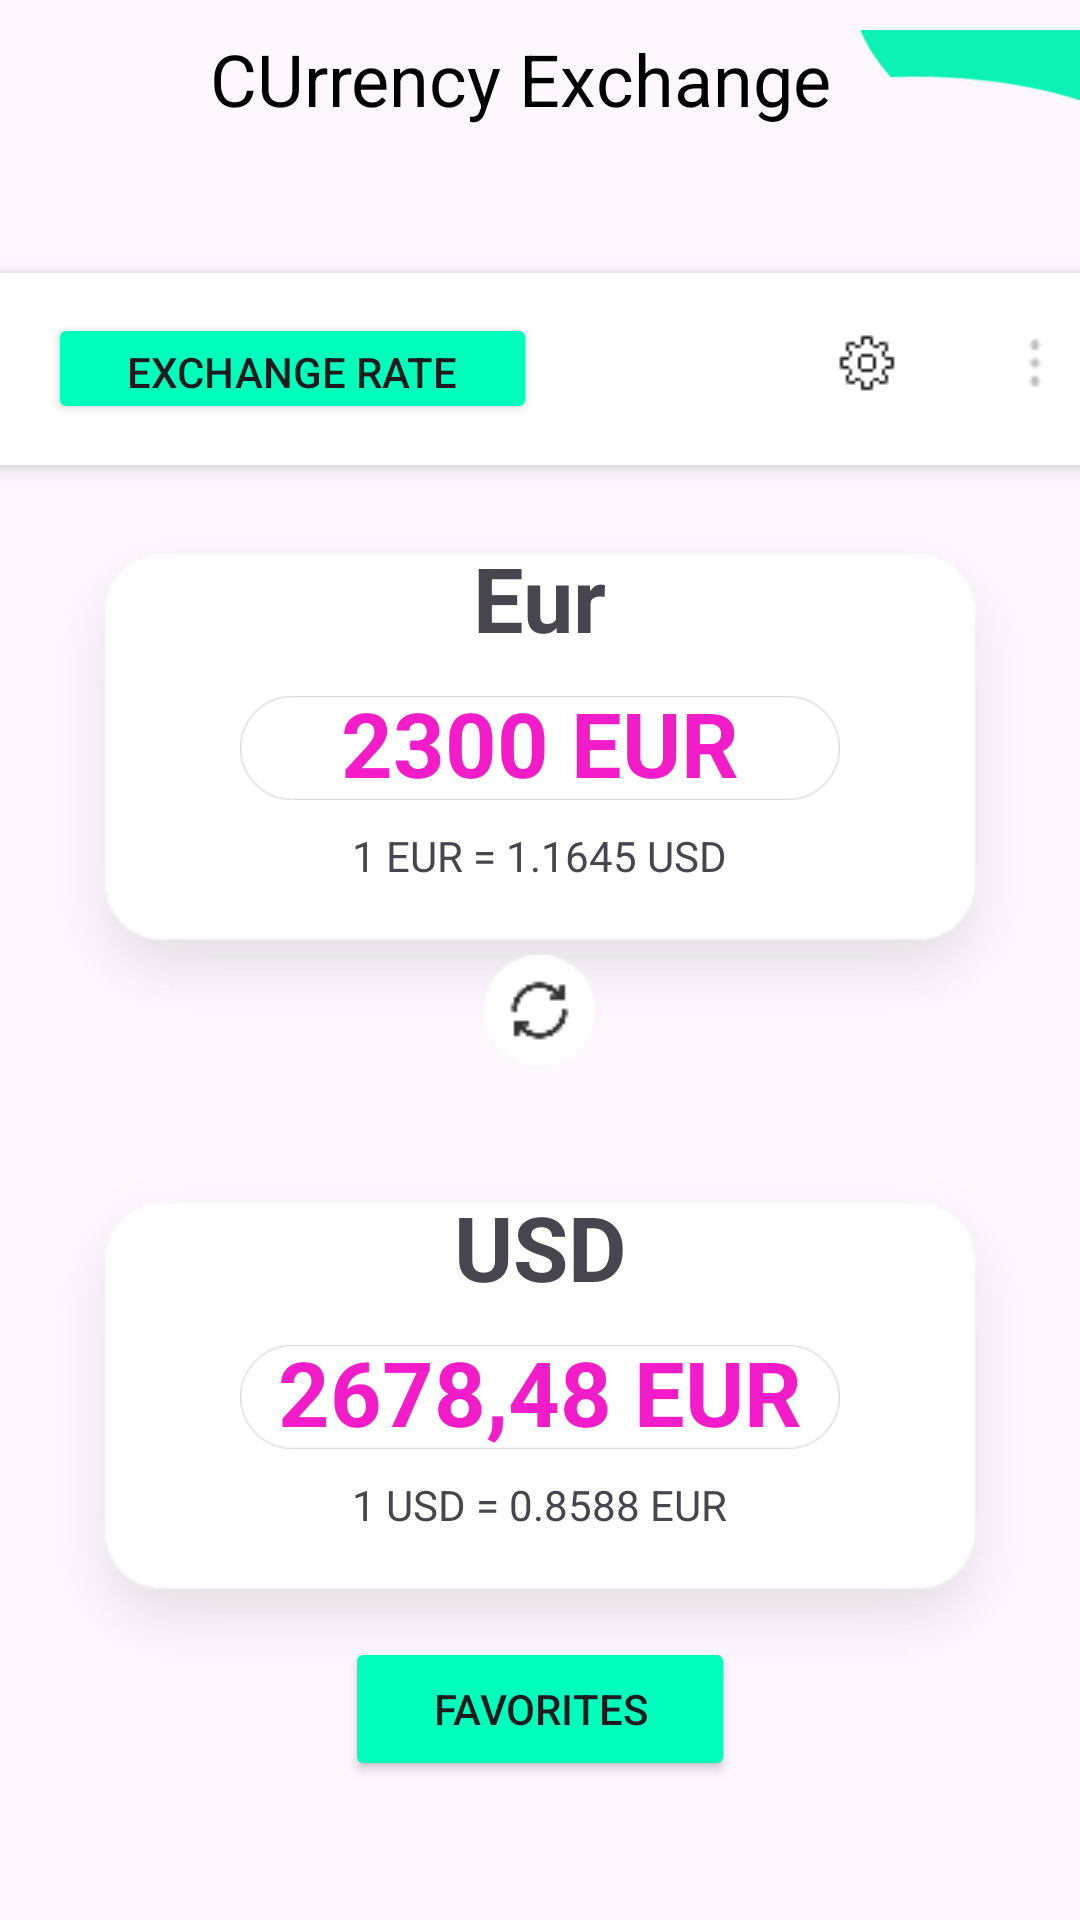

Produce the Android XML layout that renders to this screen, including the resource entries it uses.
<!-- AndroidManifest.xml: application theme Theme.Tradix -->
<!-- res/layout/curencyexchange.xml -->
<?xml version="1.0" encoding="utf-8"?>
<RelativeLayout
    xmlns:android="http://schemas.android.com/apk/res/android"
    xmlns:tools="http://schemas.android.com/tools"
    android:layout_width="match_parent"
    android:layout_height="match_parent">

    <RelativeLayout
        android:id="@+id/layout1"
        android:layout_width="match_parent"
        android:layout_height="81dp"
        android:layout_marginTop="10dp">

        <TextView
            android:id="@+id/yourTextViewId545"
            android:layout_width="246dp"
            android:layout_height="52dp"
            android:layout_gravity="center"
            android:layout_marginLeft="70dp"
            android:text="CUrrency Exchange"
            android:textColor="#000000"
            android:textSize="24sp"
            android:textStyle="normal" />

        <ImageView
            android:id="@+id/text239"
            android:layout_width="66dp"
            android:layout_height="wrap_content"
            android:layout_gravity="start|top"
            android:layout_marginStart="0dp"
            android:layout_marginLeft="0dp"
            android:layout_marginTop="0dp"
            android:src="@drawable/baseline_arrow_back_ios_24" />

        <ImageView
            android:id="@+id/backgroundImage"
            android:layout_width="240dp"
            android:layout_height="101dp"
            android:layout_alignParentStart="true"
            android:layout_alignParentEnd="true"
            android:layout_marginStart="256dp"
            android:layout_marginEnd="-75dp"
            android:scaleType="centerCrop"
            android:src="@drawable/seccc"
            android:translationX="20dp"
            android:translationY="-20dp" />
    </RelativeLayout>
    <LinearLayout
        android:layout_width="match_parent"
        android:id="@+id/qwe"
        android:layout_height="?attr/actionBarSize"
        android:background="@color/white"
        android:elevation="4dp"
        android:orientation="horizontal"
        android:layout_below="@id/layout1">

        <RelativeLayout
            android:layout_width="wrap_content"
            android:layout_height="match_parent"
            android:layout_gravity="start"
            android:gravity="center_vertical">

            <Button
                android:id="@+id/circleImageView"
                android:layout_width="163dp"
                android:layout_height="37dp"
                android:text="Exchange rate"
                android:backgroundTint="#00ffba"
                android:layout_marginStart="16dp"
                android:src="@drawable/girl"/>

        </RelativeLayout>

        <LinearLayout
            android:layout_width="0dp"
            android:layout_height="match_parent"
            android:layout_weight="1"
            android:layout_gravity="end"
            android:layout_marginLeft="100dp"
            android:orientation="horizontal">

            <ImageView
                android:id="@+id/history"
                android:layout_width="20dp"
                android:layout_height="20dp"
                android:layout_marginEnd="36dp"
                android:layout_marginTop="20dp"
                android:src="@drawable/set"
                tools:ignore="InvalidId" />

            <ImageView
                android:layout_width="20dp"
                android:layout_height="20dp"
                android:layout_marginTop="20dp"

                android:layout_marginEnd="16dp"
                android:src="@drawable/dots" />

        </LinearLayout>

    </LinearLayout>
    <RelativeLayout
        android:layout_width="match_parent"
        android:layout_height="wrap_content"
        android:gravity="center"
        android:id="@+id/resa"
        android:layout_below="@id/qwe"
        android:padding="16dp">

        <ImageView
            android:id="@+id/imageView"
            android:layout_width="wrap_content"
            android:layout_height="wrap_content"
            android:src="@drawable/olol" />

        <TextView
            android:id="@+id/firstTextView"
            android:layout_width="wrap_content"
            android:layout_height="wrap_content"
            android:layout_centerHorizontal="true"
            android:layout_marginTop="8dp"
            android:textSize="30dp"
            android:textStyle="bold"
            android:text="Eur" />

        <ImageView
            android:layout_width="200dp"
            android:layout_height="60dp"
            android:layout_centerHorizontal="true"
            android:layout_below="@id/firstTextView"
          android:src="@drawable/cern"

            android:textColor="#f21cc8"
            android:layout_marginTop="0dp"
           />

        <TextView
            android:id="@+id/secondTextView"
            android:layout_width="wrap_content"
            android:layout_height="wrap_content"
            android:layout_below="@id/firstTextView"
            android:layout_centerHorizontal="true"
            android:layout_marginTop="8dp"
            android:text="2300 EUR"

            android:textColor="#f21cc8"
            android:textSize="30dp"
            android:textStyle="bold" />

        <TextView
            android:layout_width="wrap_content"
            android:layout_height="wrap_content"
            android:layout_centerHorizontal="true"
            android:layout_below="@id/secondTextView"
        android:layout_marginTop="8dp"
        android:text="1 EUR = 1.1645 USD"/>

        <ImageView
            android:id="@+id/iimageView"
            android:layout_width="wrap_content"
            android:layout_height="wrap_content"
            android:layout_below="@+id/imageView"
            android:layout_centerHorizontal="true"
            android:layout_marginTop="-28dp"
            android:src="@drawable/change" />

    </RelativeLayout>
    <RelativeLayout
        android:layout_width="match_parent"
        android:layout_height="wrap_content"
        android:gravity="center"
        android:id="@+id/ytr"
        android:layout_below="@id/resa"
        android:padding="16dp">

        <ImageView
            android:id="@+id/imageVieww"
            android:layout_width="wrap_content"
            android:layout_height="wrap_content"
            android:src="@drawable/olol" />

        <TextView
            android:id="@+id/firstTextVieww"
            android:layout_width="wrap_content"
            android:layout_height="wrap_content"
            android:layout_centerHorizontal="true"
            android:layout_marginTop="8dp"
            android:textSize="30dp"
            android:textStyle="bold"
            android:text="USD" />

        <ImageView
            android:layout_width="200dp"
            android:layout_height="60dp"
            android:layout_centerHorizontal="true"
            android:layout_below="@id/firstTextVieww"
            android:src="@drawable/cern"

            android:textColor="#f21cc8"
            />
        <TextView
            android:layout_width="wrap_content"
            android:layout_height="wrap_content"
            android:id="@+id/secondTextVieww"
            android:layout_centerHorizontal="true"
            android:layout_below="@id/firstTextVieww"
            android:textSize="30dp"
            android:textStyle="bold"

            android:textColor="#f21cc8"
            android:layout_marginTop="8dp"
            android:text="2678,48 EUR"/>

        <TextView
            android:layout_width="wrap_content"
            android:layout_height="wrap_content"
            android:layout_centerHorizontal="true"
            android:layout_below="@id/secondTextVieww"
            android:layout_marginTop="8dp"
            android:text="1 USD = 0.8588 EUR"/>

        <Button
            android:id="@+id/button12"
            android:layout_width="130dp"
            android:layout_height="wrap_content"
            android:layout_below="@+id/imageVieww"

            android:layout_centerHorizontal="true"
            android:layout_marginTop="-17dp"
            android:layout_weight="1"
            android:backgroundTint="#00ffba"
            android:text="favorites" />


    </RelativeLayout>
    <RelativeLayout
        android:layout_width="match_parent"
        android:layout_height="match_parent"
        android:layout_below="@id/ytr">

        
        
        />

        

        <Button
            android:id="@+id/imageView125"
            android:layout_width="wrap_content"
            android:layout_height="wrap_content"
            android:layout_alignParentStart="true"
            android:layout_alignParentLeft="true"
            android:layout_alignParentTop="true"
            android:layout_marginStart="58dp"
            android:layout_marginLeft="58dp"
            android:layout_marginTop="30dp"
            android:layout_marginRight="10dp"
            android:backgroundTint="#00ffba"
            android:src="@drawable/buy"

            android:text="Buy" />

        <Button
            android:id="@+id/imageView2"
            android:layout_width="wrap_content"
            android:layout_height="wrap_content"
            android:layout_alignParentTop="true"
            android:layout_marginLeft="53dp"
            android:layout_marginTop="27dp"
            android:layout_toRightOf="@id/imageView125"
            android:backgroundTint="#f21cc8"
            android:src="@drawable/kt"
            android:text="Sell" />

    </RelativeLayout>




</RelativeLayout>
<!-- resources referenced by this layout -->
<resources>
  <color name="white">#FFFFFFFF</color>
  <!-- drawable buy: png bitmap (drawable, 6246 bytes) -->
  <!-- drawable cern: png bitmap (drawable, 1071 bytes) -->
  <!-- drawable change: png bitmap (drawable, 601 bytes) -->
  <!-- drawable dots: png bitmap (drawable, 158 bytes) -->
  <!-- drawable girl: png bitmap (drawable, 10671 bytes) -->
  <!-- drawable kt: png bitmap (drawable, 4611 bytes) -->
  <!-- drawable olol: png bitmap (drawable, 1780 bytes) -->
  <!-- drawable seccc: png bitmap (drawable, 4571 bytes) -->
  <!-- drawable set: png bitmap (drawable, 233 bytes) -->
  <style name="Theme.Tradix" parent="Base.Theme.Tradix" />
  <style name="Base.Theme.Tradix" parent="Theme.Material3.DayNight.NoActionBar">
          
          
      </style>
</resources>
